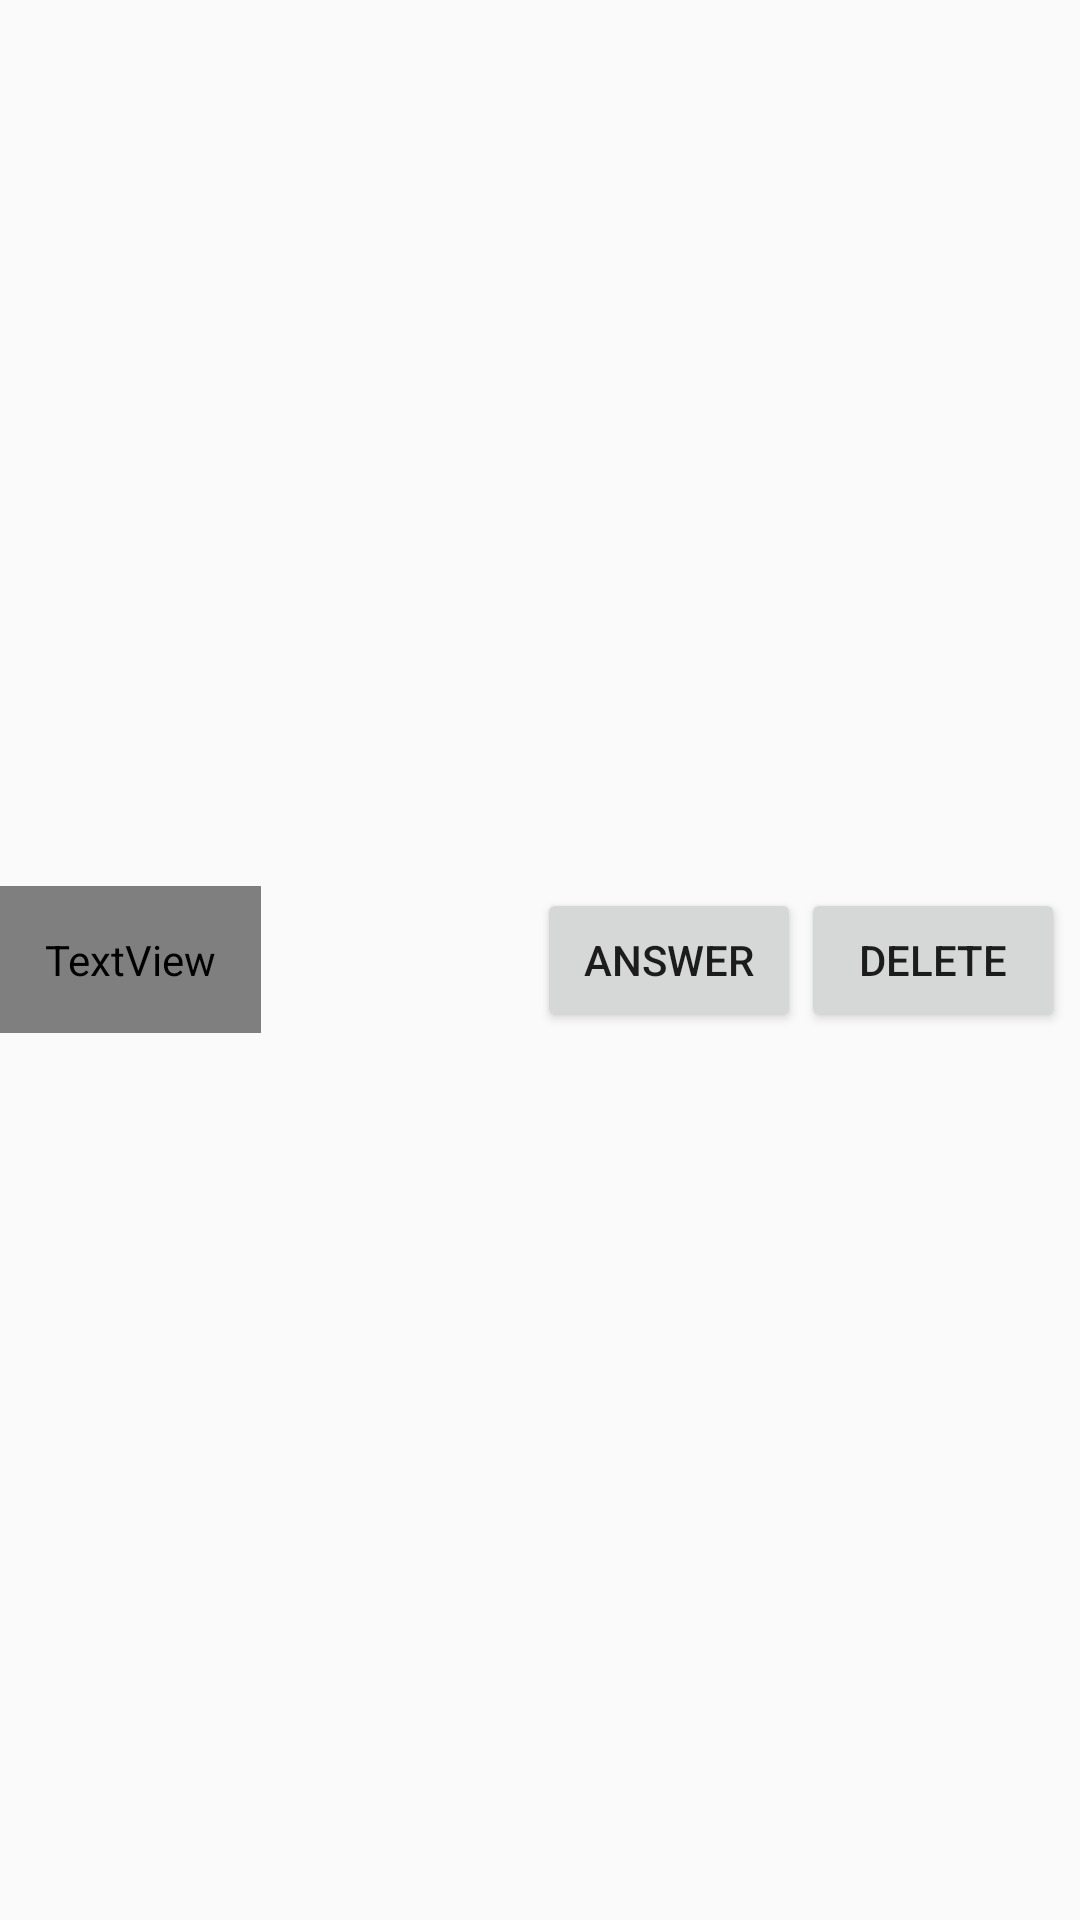

Produce the Android XML layout that renders to this screen, including the resource entries it uses.
<!-- AndroidManifest.xml: application theme AppTheme.NoActionBar -->
<!-- res/layout/question_entry.xml -->
<?xml version="1.0" encoding="utf-8"?>
<RelativeLayout xmlns:android="http://schemas.android.com/apk/res/android"
    xmlns:tools="http://schemas.android.com/tools"
    android:layout_width="match_parent"
    android:layout_height="match_parent" >

    <TextView
        android:id="@+id/list_item_string"
        style="@style/BaseText"
        android:layout_width="wrap_content"
        android:layout_height="wrap_content"
        android:layout_alignParentLeft="true"
        android:layout_centerVertical="true"
        android:paddingLeft="8dp"
        android:textSize="10sp"
        android:textStyle="bold"
        tools:text="Hello" />

    <Button
        android:id="@+id/delete_btn"
        android:layout_width="wrap_content"
        android:layout_height="wrap_content"
        android:layout_alignParentRight="true"
        android:layout_centerVertical="true"
        android:layout_marginRight="5dp"
        android:text="Delete" />

    <Button
        android:id="@+id/answer_btn"
        android:layout_width="wrap_content"
        android:layout_height="wrap_content"
        android:layout_centerVertical="true"
        android:layout_marginEnd="0dp"
        android:layout_toStartOf="@+id/delete_btn"
        android:text="Answer" />

</RelativeLayout>
<!-- resources referenced by this layout -->
<resources>
  <style name="BaseText" parent="TextAppearance.AppCompat">
          <item name="android:layout_marginEnd">8dp</item>
          <item name="android:layout_marginBottom">8dp</item>
          <item name="android:fontFamily">"@font/roboto"</item>
          <item name="android:textColor">@color/TintedWhite</item>
          <item name="android:padding">15dp</item>
          <item name="android:textSize">20dp</item>
          <item name="android:textStyle">bold</item>
      </style>
  <style name="AppTheme.NoActionBar">
          <item name="windowActionBar">false</item>
          <item name="windowNoTitle">true</item>
      </style>
  <color name="TintedWhite">#E5E5E5</color>
</resources>
